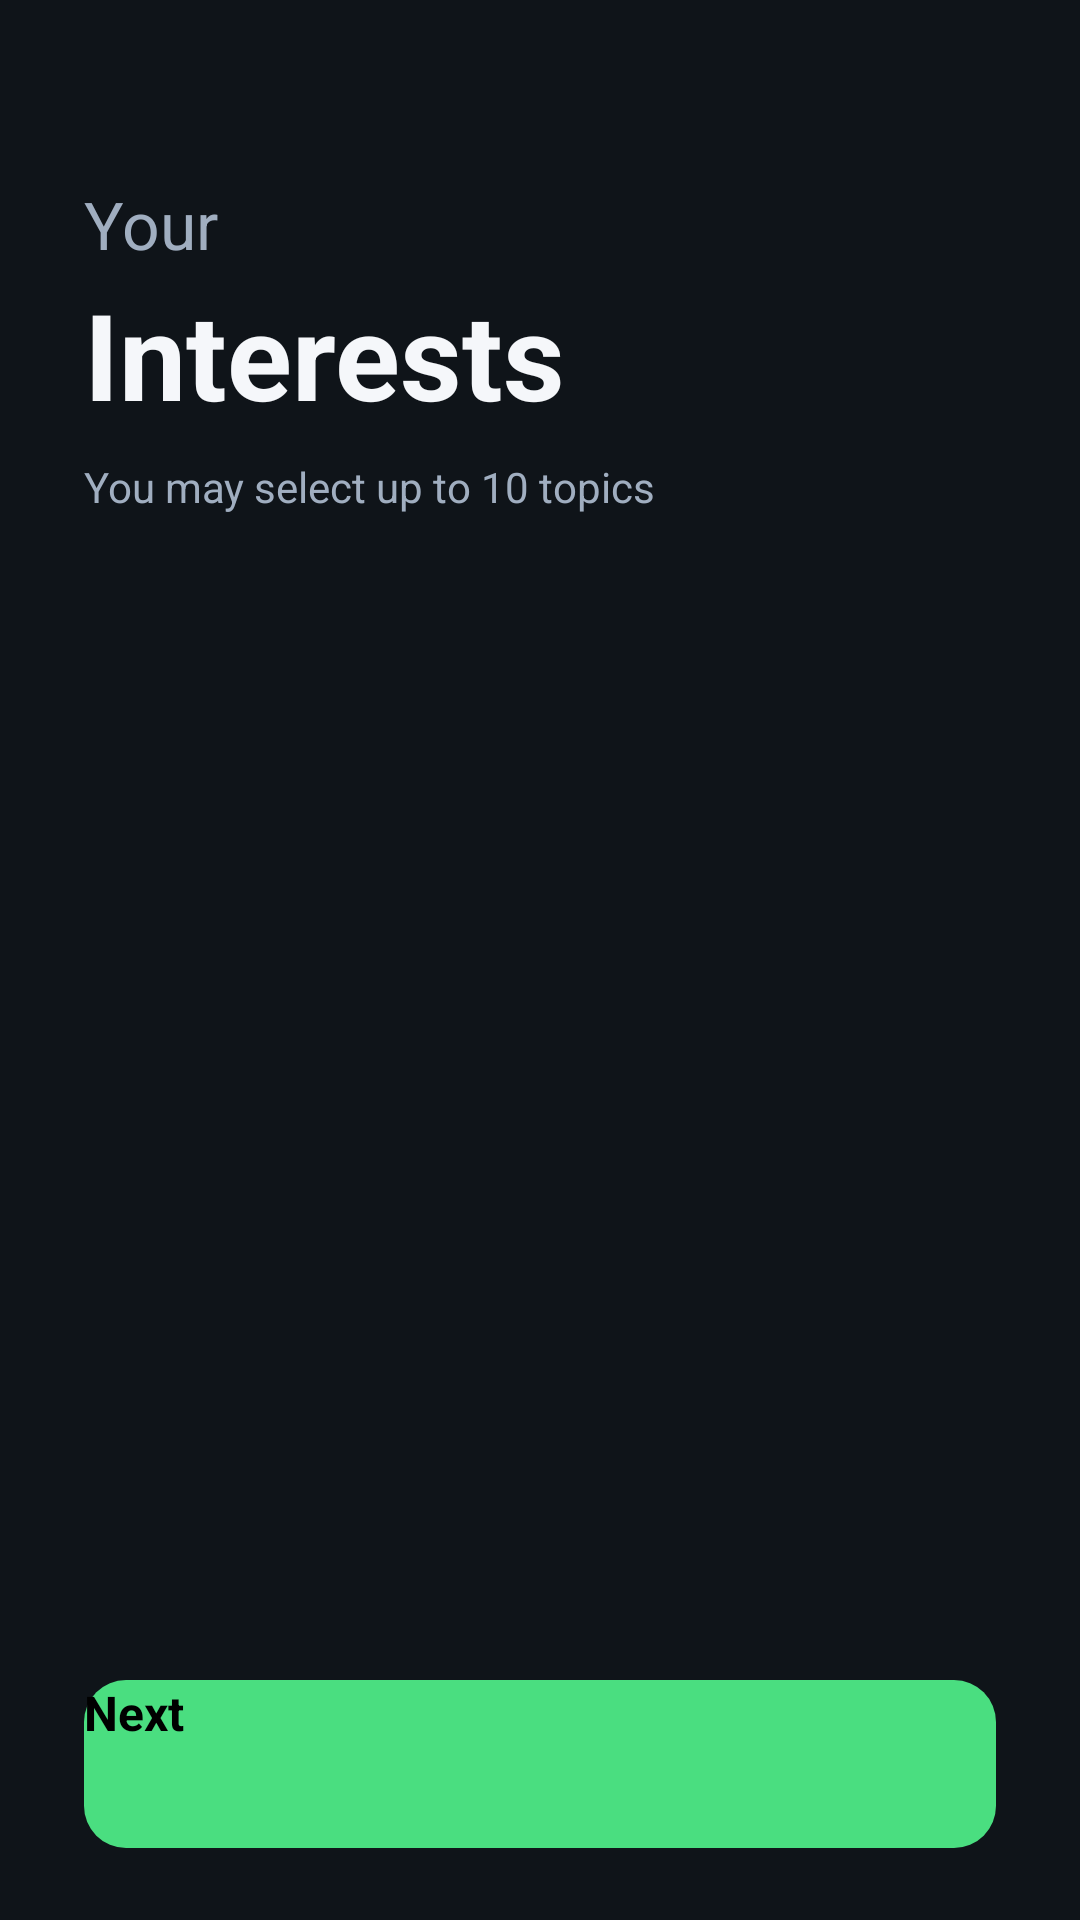

Here is an Android app screen rendered from its layout file. Give the layout XML and the strings, colors and styles it references.
<!-- AndroidManifest.xml: application theme Theme.LearningAssistant -->
<!-- res/layout/activity_interests.xml -->
<?xml version="1.0" encoding="utf-8"?>
<LinearLayout xmlns:android="http://schemas.android.com/apk/res/android"
    android:layout_width="match_parent"
    android:layout_height="match_parent"
    android:background="@color/background"
    android:orientation="vertical">

    <androidx.core.widget.NestedScrollView
        android:layout_width="match_parent"
        android:layout_height="0dp"
        android:layout_weight="1"
        android:fillViewport="true">

        <LinearLayout
            android:layout_width="match_parent"
            android:layout_height="wrap_content"
            android:orientation="vertical"
            android:paddingStart="28dp"
            android:paddingEnd="28dp"
            android:paddingTop="60dp"
            android:paddingBottom="24dp">

            <TextView
                android:layout_width="wrap_content"
                android:layout_height="wrap_content"
                android:text="Your"
                android:textColor="@color/text_secondary"
                android:textSize="22sp" />

            <TextView
                android:layout_width="wrap_content"
                android:layout_height="wrap_content"
                android:layout_marginTop="2dp"
                android:text="Interests"
                android:textColor="@color/text_primary"
                android:textSize="40sp"
                android:textStyle="bold" />

            <TextView
                android:layout_width="wrap_content"
                android:layout_height="wrap_content"
                android:layout_marginTop="8dp"
                android:text="@string/interests_subtitle"
                android:textColor="@color/text_secondary"
                android:textSize="14sp" />

            <GridLayout
                android:id="@+id/interestsGrid"
                android:layout_width="match_parent"
                android:layout_height="wrap_content"
                android:layout_marginTop="28dp"
                android:columnCount="2" />

        </LinearLayout>

    </androidx.core.widget.NestedScrollView>

    <LinearLayout
        android:layout_width="match_parent"
        android:layout_height="wrap_content"
        android:background="@color/background"
        android:orientation="vertical"
        android:paddingStart="28dp"
        android:paddingEnd="28dp"
        android:paddingTop="12dp"
        android:paddingBottom="24dp">

        <Button
            android:id="@+id/nextButton"
            android:layout_width="match_parent"
            android:layout_height="56dp"
            android:background="@drawable/bg_button_primary"
            android:text="@string/btn_next"
            android:textAllCaps="false"
            android:textColor="@color/black"
            android:textSize="16sp"
            android:textStyle="bold" />

    </LinearLayout>

</LinearLayout>
<!-- resources referenced by this layout -->
<resources>
  <color name="background">#0F1419</color>
  <color name="black">#000000</color>
  <color name="text_primary">#F5F7FA</color>
  <color name="text_secondary">#A0AEC0</color>
  <!-- drawable bg_button_primary (drawable) -->
  <?xml version="1.0" encoding="utf-8"?>
  <selector xmlns:android="http://schemas.android.com/apk/res/android">
      <item android:state_pressed="true">
          <shape android:shape="rectangle">
              <solid android:color="@color/accent_dark" />
              <corners android:radius="14dp" />
          </shape>
      </item>
      <item>
          <shape android:shape="rectangle">
              <solid android:color="@color/accent" />
              <corners android:radius="14dp" />
          </shape>
      </item>
  </selector>
  <string name="btn_next">Next</string>
  <string name="interests_subtitle">You may select up to 10 topics</string>
  <style name="Theme.LearningAssistant" parent="Theme.MaterialComponents.DayNight.NoActionBar">
          <item name="colorPrimary">@color/primary</item>
          <item name="colorPrimaryDark">@color/primary_dark</item>
          <item name="colorAccent">@color/accent</item>
          <item name="android:windowBackground">@color/background</item>
          <item name="android:statusBarColor" tools:targetApi="l">@color/background</item>
          <item name="android:navigationBarColor" tools:targetApi="l">@color/background</item>
          <item name="android:windowLightStatusBar" tools:targetApi="m">false</item>
          <item name="android:textColorPrimary">@color/text_primary</item>
          <item name="android:textColorSecondary">@color/text_secondary</item>
      </style>
  <color name="accent_dark">#22C55E</color>
  <color name="accent">#4ADE80</color>
  <color name="primary">#5B8DEF</color>
  <color name="primary_dark">#3D6BC4</color>
</resources>
